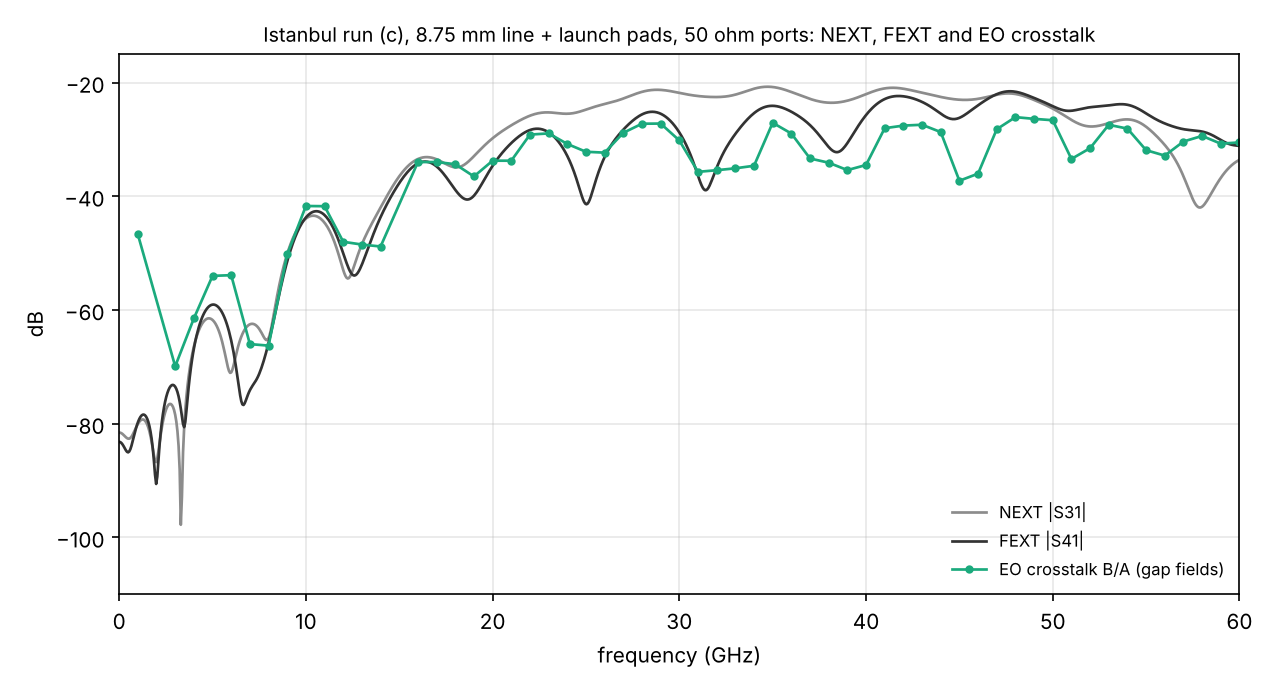

Data behind this chart, as committed beside it:
f_GHz, NEXT_dB_run_c, FEXT_dB_run_c, EO_dB_run_c, EO_dB_run_a, EO_dB_run_b
1.000, -80.07, -79.8, -46.7, -88.8, -76.33
3.000, -78.44, -73.5, -69.92, -82.39, -73.74
4.000, -66.47, -66.82, -61.48, -75.22, -75.83
5.000, -61.77, -59.07, -54, -52.48, -48.36
6.000, -71, -65.39, -53.88, -46.93, -52.1
7.000, -62.53, -74.13, -66.01, -66.05, -58.96
8.000, -64.94, -65.8, -66.28, -65.89, -58.43
9.000, -50.12, -51.45, -50.22, -59.06, -53.85
10, -43.91, -43.73, -41.71, -51.52, -46.2
11, -44.66, -43.32, -41.75, -45.82, -40.91
12, -52.98, -50.05, -48.01, -42.21, -45.66
13, -48.44, -52, -48.49, -46.76, -48.16
14, -41.97, -43.66, -48.84, -48.8, -46.63
16, -33.45, -34.21, -33.98, -45.15, -39.45
17, -33.5, -34.76, -33.97, -42.39, -36.66
18, -34.91, -38.86, -34.36, -38.99, -38.5
19, -32.95, -39.89, -36.51, -38.77, -40.14
20, -29.79, -34.65, -33.74, -40.32, -40.2
21, -27.51, -30.64, -33.74, -40.77, -39.65
22, -25.83, -28.35, -29.15, -41.05, -37.25
23, -25.25, -28.75, -28.94, -41.12, -34.2
24, -25.48, -32.91, -30.8, -38.37, -34.09
25, -24.75, -41.37, -32.17, -35.65, -35.42
26, -23.77, -33.1, -32.32, -35.47, -37.18
27, -22.8, -28.28, -28.83, -36.41, -39.73
28, -21.63, -25.6, -27.24, -38.33, -38.94
29, -21.29, -25.48, -27.21, -41.38, -34.48
30, -21.81, -28.77, -30.18, -41.66, -32.42
31, -22.36, -36.37, -35.7, -37.06, -32.81
32, -22.54, -34.98, -35.41, -34.53, -34.68
33, -22.12, -29.03, -35.08, -34.38, -38.29
34, -21.08, -25.38, -34.63, -35.67, -44.08
35, -20.78, -24.09, -27.07, -38.3, -38.49
36, -21.66, -25.13, -28.96, -44.05, -33.38
37, -22.87, -27.49, -33.35, -42.93, -31.89
38, -23.54, -31.33, -34.09, -35.9, -32.4
39, -23.18, -30.64, -35.4, -33.55, -34.69
40, -22.03, -25.71, -34.5, -33.49, -40.9
41, -21.02, -22.9, -28.02, -34.98, -47.7
42, -21.08, -22.41, -27.57, -38.76, -35.33
43, -21.78, -23.4, -27.42, -56.87, -32.17
44, -22.52, -25.47, -28.71, -39.82, -31.9
45, -23.01, -26.2, -37.27, -34.53, -33.57
46, -22.86, -24, -36.02, -33.12, -37.99
47, -22.14, -22.04, -28.21, -33.61, -43.47
48, -22, -21.61, -26.07, -35.73, -36.3
49, -23.05, -22.7, -26.38, -40.49, -33.05
50, -24.58, -24.15, -26.62, -41.84, -32.51
51, -26.57, -24.95, -33.44, -37.35, -33.6
52, -27.72, -24.34, -31.54, -35.21, -35.88
53, -27.13, -24.01, -27.42, -34.69, -37.46
54, -26.48, -23.9, -28.1, -35.14, -36.14
55, -27.77, -25.42, -31.89, -36.12, -34.62
56, -30.98, -27.19, -32.85, -36.85, -33.99
57, -36.48, -28.2, -30.37, -36.78, -33.93
58, -41.82, -28.62, -29.38, -36.35, -34.08
59, -36.76, -30.09, -30.75, -35.7, -34.27
60, -33.6, -31.14, -30.52, -35.09, -34.43
